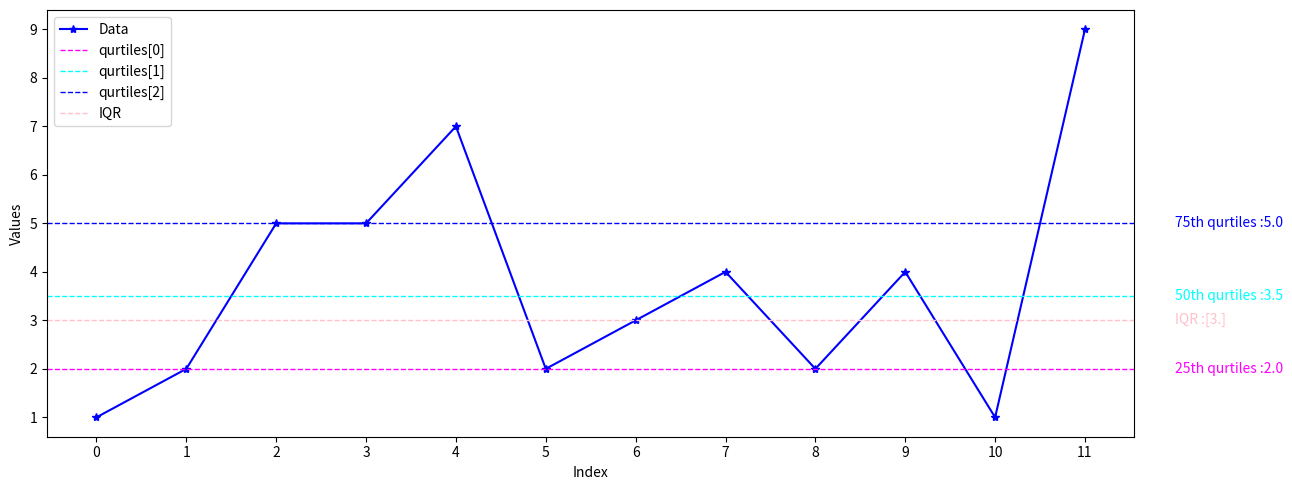

Reproduce this figure in Python.
import numpy as np
import matplotlib.pyplot as plt
from scipy import stats

data=[1,2,5,5,7,2,3,4,2,4,1,9]

x_value=np.arange(len(data))
plt.figure(figsize=(13,5))
plt.plot(x_value,data,marker="*",linestyle='-',color='blue',label='Data')


# # محاسبه میانگین
# mean_value= np.mean(data)
# plt.axhline(mean_value,linestyle='dashed',color='red',linewidth=1,label='Mean')
# plt.text(x_value[-1] +1 ,mean_value,f'{mean_value:.2f}',color='red',verticalalignment='center')

# # محاسبه میانه
# median_value= np.median(data)
# plt.axhline(median_value,linestyle='dashed',color='green',linewidth=1,label='median')
# plt.text(x_value[-1] +1 ,median_value,f'{median_value:.2f}',color='green',verticalalignment='center')

# # محاسبه مد
# mode_value= stats.mode(data).mode[0]
# plt.axhline(mode_value,linestyle='dashed',color='purple',linewidth=1,label='Mode')
# plt.text(x_value[-1] +1 ,mode_value,f'{mode_value:.2f}',color='purple',verticalalignment='center')

# # محاسبه واریانس
# variance_value= np.var(data)
# plt.axhline(variance_value,linestyle='dashed',color='orange',linewidth=1,label='Variance')
# plt.text(x_value[-1] +1 ,variance_value,f'{variance_value:.2f}',color='orange',verticalalignment='center')

# # محاسبه انحراف معیار
# std_value= np.std(data)
# plt.axhline(std_value,linestyle='dashed',color='brown',linewidth=1,label='Std')
# plt.text(x_value[-1] +1 ,std_value,f'{std_value:.2f}',color='brown',verticalalignment='center')

# # محاسبه محدوده 
# data_range= np.ptp(data)
# plt.axhline(data_range,linestyle='dashed',color='black',linewidth=1,label='Range')
# plt.text(x_value[-1] +1 ,data_range,f'{data_range:.2f}',color='black',verticalalignment='center')

# محاسبه صدک ها 
# percentile= np.percentile(data,[20,30,40,50])
# plt.axhline(percentile[0],linestyle='dashed',color='magenta',linewidth=1,label='percentile[0]')
# plt.axhline(percentile[1],linestyle='dashed',color='cyan',linewidth=1,label='percentile[1]')
# plt.axhline(percentile[2],linestyle='dashed',color='blue',linewidth=1,label='percentile[2]')
# plt.axhline(percentile[3],linestyle='dashed',color='green',linewidth=1,label='percentile[3]')
# plt.text(x_value[-1] +1 ,percentile[0],f'20th percentile :{percentile[0]}',color='magenta',verticalalignment='center')
# plt.text(x_value[-1] +1 ,percentile[1],f'30th percentile :{percentile[1]}',color='cyan',verticalalignment='center')
# plt.text(x_value[-1] +1 ,percentile[2],f'40th percentile :{percentile[2]}',color='blue',verticalalignment='center')
# plt.text(x_value[-1] +1 ,percentile[3],f'50th percentile :{percentile[3]}',color='green',verticalalignment='center')

## محاسبه چارک ها 
qurtiles= np.percentile(data,[25,50,75])
plt.axhline(qurtiles[0],linestyle='dashed',color='magenta',linewidth=1,label='qurtiles[0]')
plt.axhline(qurtiles[1],linestyle='dashed',color='cyan',linewidth=1,label='qurtiles[1]')
plt.axhline(qurtiles[2],linestyle='dashed',color='blue',linewidth=1,label='qurtiles[2]')
plt.text(x_value[-1] +1 ,qurtiles[0],f'25th qurtiles :{qurtiles[0]}',color='magenta',verticalalignment='center')
plt.text(x_value[-1] +1 ,qurtiles[1],f'50th qurtiles :{qurtiles[1]}',color='cyan',verticalalignment='center')
plt.text(x_value[-1] +1 ,qurtiles[2],f'75th qurtiles :{qurtiles[2]}',color='blue',verticalalignment='center')

# # محاسبه انحراف معیار
q1= np.percentile(data,[25]) # محاسبه چارک اول
q3= np.percentile(data,[75]) # محاسبه چارک سوم
iqr= q3-q1 # محاسبه محدوده بین چارکی(IQR)
plt.axhline(iqr,linestyle='dashed',color='pink',linewidth=1,label='IQR')
plt.text(x_value[-1] +1 ,iqr,f'IQR :{iqr}',color='pink',verticalalignment='center')

plt.xticks(x_value)
plt.xlabel('Index')
plt.ylabel('Values')
plt.legend()
plt.tight_layout()
plt.show()
